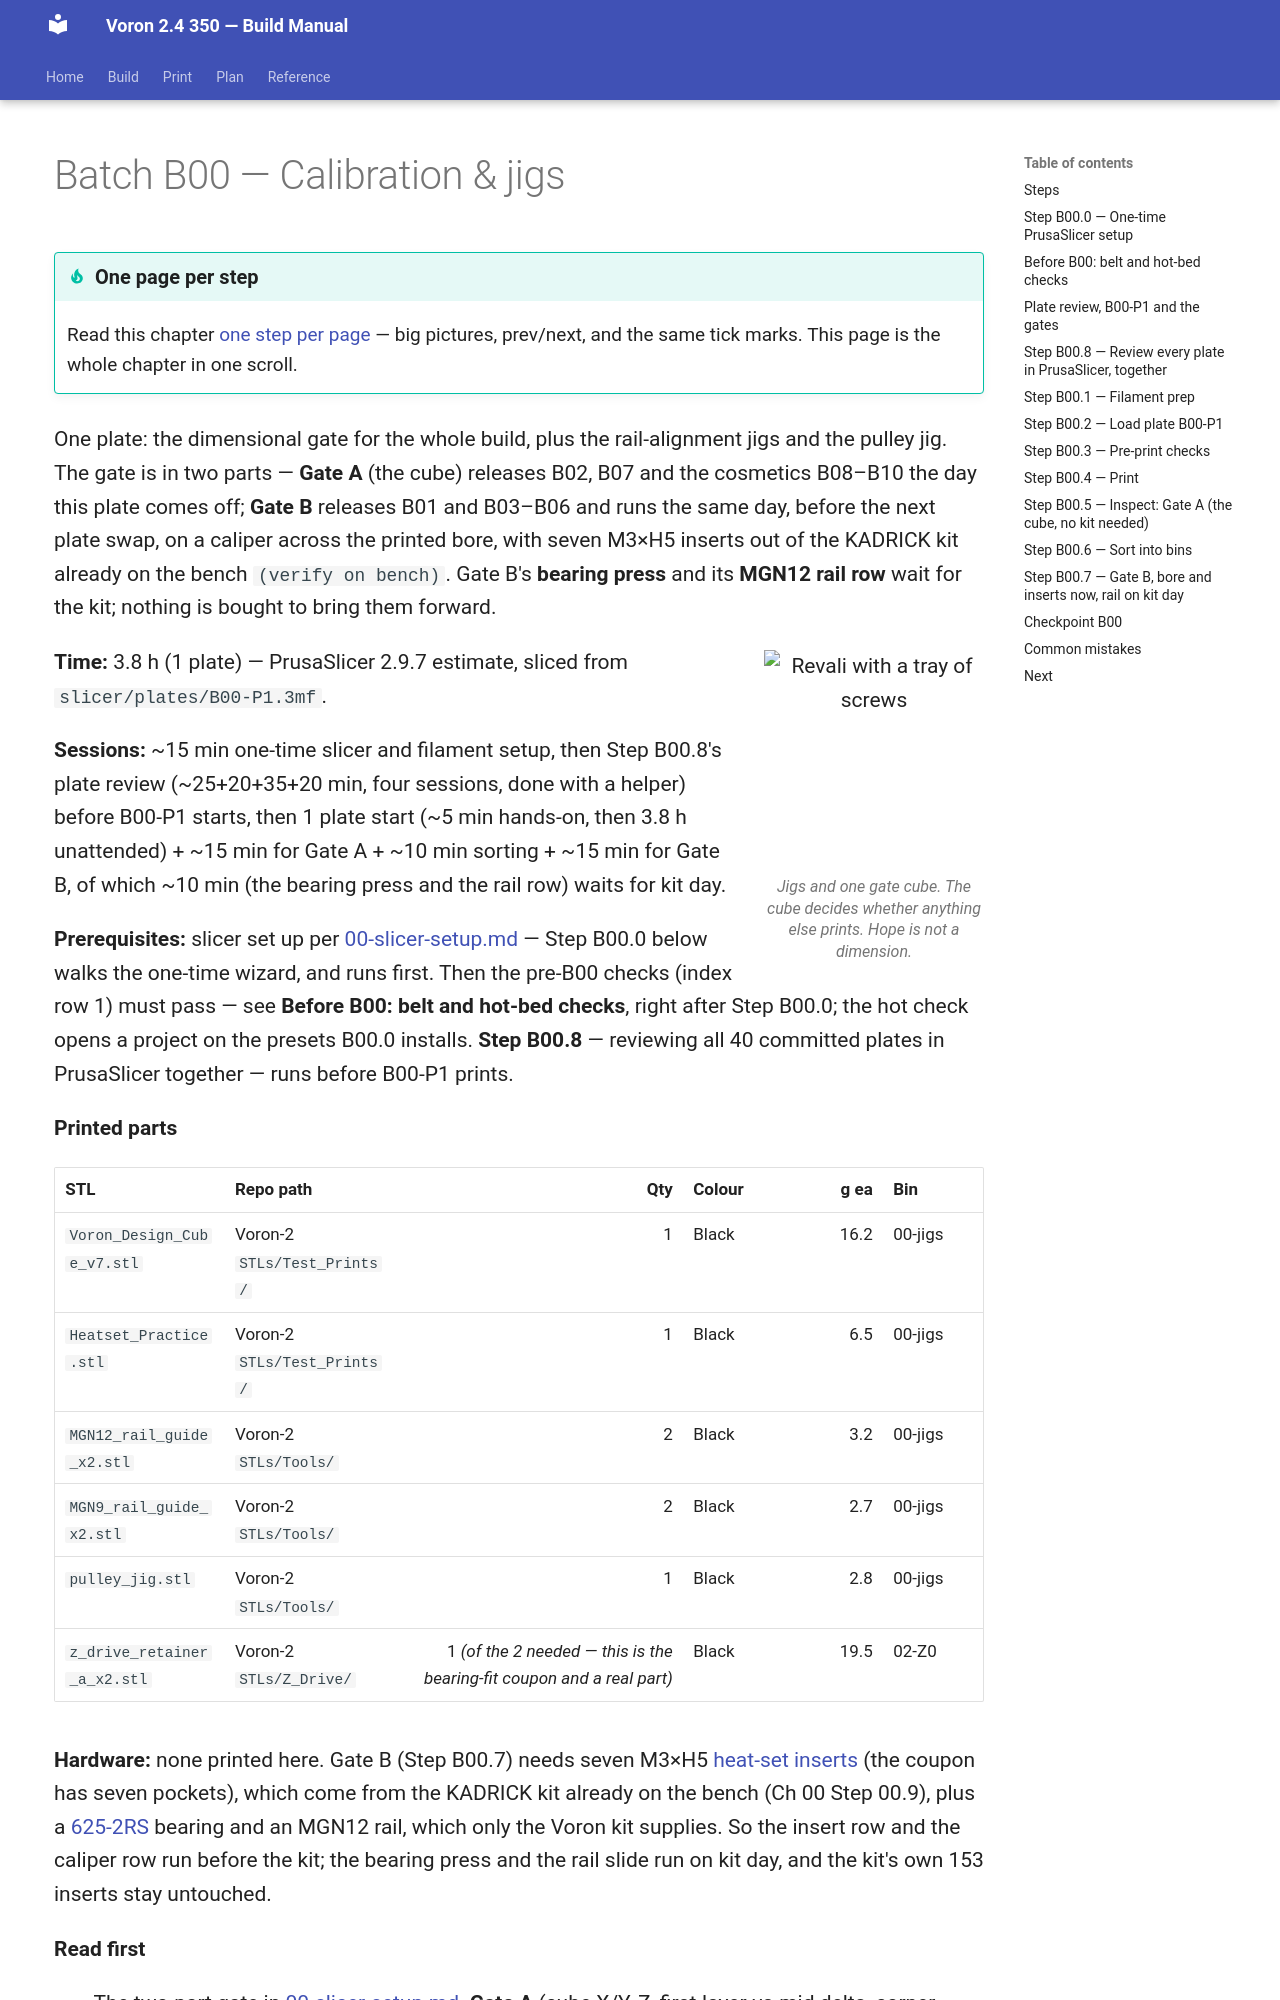

repository: alexlicohen/voron-24-350-build-manual · page: manual/print/B00-calibration-and-jigs/index.html · generator: mkdocs

# Batch B00 — Calibration & jigs

One plate: the dimensional gate for the whole build, plus the rail-alignment jigs and the pulley jig. The
gate is in two parts — **Gate A** (the cube) releases B02, B07 and the cosmetics B08–B10 the day this plate
comes off; **Gate B** releases B01 and B03–B06 and runs the same day, before the next plate swap, on a caliper
across the printed bore, with seven M3×H5 inserts out of the KADRICK kit already on the bench `(verify on bench)`. Gate B's
**bearing press** and its **MGN12 rail row** wait for the kit; nothing is bought to bring them forward.

```mascot
pose: gather
caption: Jigs and one gate cube. The cube decides whether anything else prints. Hope is not a dimension.
```

**Time:** 3.8 h (1 plate) — PrusaSlicer 2.9.7 estimate, sliced from `slicer/plates/B00-P1.3mf`.

**Sessions:** ~15 min one-time slicer and filament setup, then Step B00.8's plate review (~25+20+35+20 min, four sessions, done with a helper) before B00-P1 starts, then 1 plate start (~5 min hands-on, then 3.8 h unattended) + ~15 min for Gate A + ~10 min sorting + ~15 min for Gate B, of which ~10 min (the bearing press and the rail row) waits for kit day.

**Prerequisites:** slicer set up per [00-slicer-setup.md](00-slicer-setup.md) — Step B00.0 below walks the
one-time wizard, and runs first. Then the pre-B00 checks (index row 1) must pass — see **Before B00: belt and
hot-bed checks**, right after Step B00.0; the hot check opens a project on the presets B00.0 installs.
**Step B00.8** — reviewing all 40 committed plates in PrusaSlicer together — runs before B00-P1 prints.

**Printed parts**


| STL | Repo path | Qty | Colour | g ea | Bin |
|---|---|---:|---|---:|---|
| `Voron_Design_Cube_v7.stl` | Voron-2 `STLs/Test_Prints/` | 1 | Black | 16.2 | 00-jigs |
| `Heatset_Practice.stl` | Voron-2 `STLs/Test_Prints/` | 1 | Black | 6.5 | 00-jigs |
| `MGN12_rail_guide_x2.stl` | Voron-2 `STLs/Tools/` | 2 | Black | 3.2 | 00-jigs |
| `MGN9_rail_guide_x2.stl` | Voron-2 `STLs/Tools/` | 2 | Black | 2.7 | 00-jigs |
| `pulley_jig.stl` | Voron-2 `STLs/Tools/` | 1 | Black | 2.8 | 00-jigs |
| `z_drive_retainer_a_x2.stl` | Voron-2 `STLs/Z_Drive/` | 1 *(of the 2 needed — this is the bearing-fit coupon and a real part)* | Black | 19.5 | 02-Z0 |

**Hardware:** none printed here. Gate B (Step B00.7) needs seven M3×H5 [heat-set inserts](../16-glossary.md#h)
(the coupon has seven pockets), which come from the KADRICK kit already on the bench (Ch 00 Step 00.9), plus
a [625-2RS](../16-glossary.md#f) bearing and an MGN12 rail, which only the Voron kit supplies. So the insert
row and the caliper row run before the kit; the bearing press and the rail slide run on kit day, and
the kit's own 153 inserts stay untouched.

**Read first**
